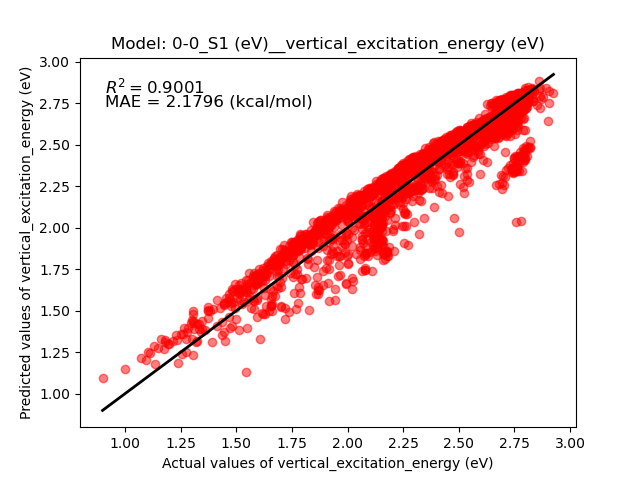

Data behind this chart, as committed beside it:
Real, Predict
0.8986, 1.096
0.9977, 1.151
1.073, 1.216
1.102, 1.253
1.147, 1.274
1.094, 1.2
1.13, 1.29
1.16, 1.328
1.113, 1.242
1.175, 1.27
1.18, 1.312
1.197, 1.298
1.18, 1.321
1.216, 1.319
1.193, 1.297
1.28, 1.373
1.334, 1.42
1.263, 1.395
1.233, 1.325
1.258, 1.24
1.252, 1.357
1.136, 1.18
1.23, 1.351
1.236, 1.183
1.281, 1.395
1.259, 1.358
1.273, 1.253
1.294, 1.428
1.311, 1.425
1.303, 1.482
1.383, 1.498
1.307, 1.438
1.3, 1.441
1.324, 1.421
1.325, 1.318
1.303, 1.499
1.348, 1.389
1.47, 1.567
1.456, 1.553
1.273, 1.33
1.411, 1.562
1.497, 1.448
1.375, 1.499
1.332, 1.392
1.372, 1.503
1.346, 1.439
1.357, 1.382
1.556, 1.728
1.588, 1.709
1.304, 1.234
1.371, 1.52
1.37, 1.459
1.544, 1.129
1.318, 1.31
1.31, 1.391
1.604, 1.753
1.394, 1.51
1.551, 1.683
1.518, 1.565
1.443, 1.54
... 2,014 more rows
